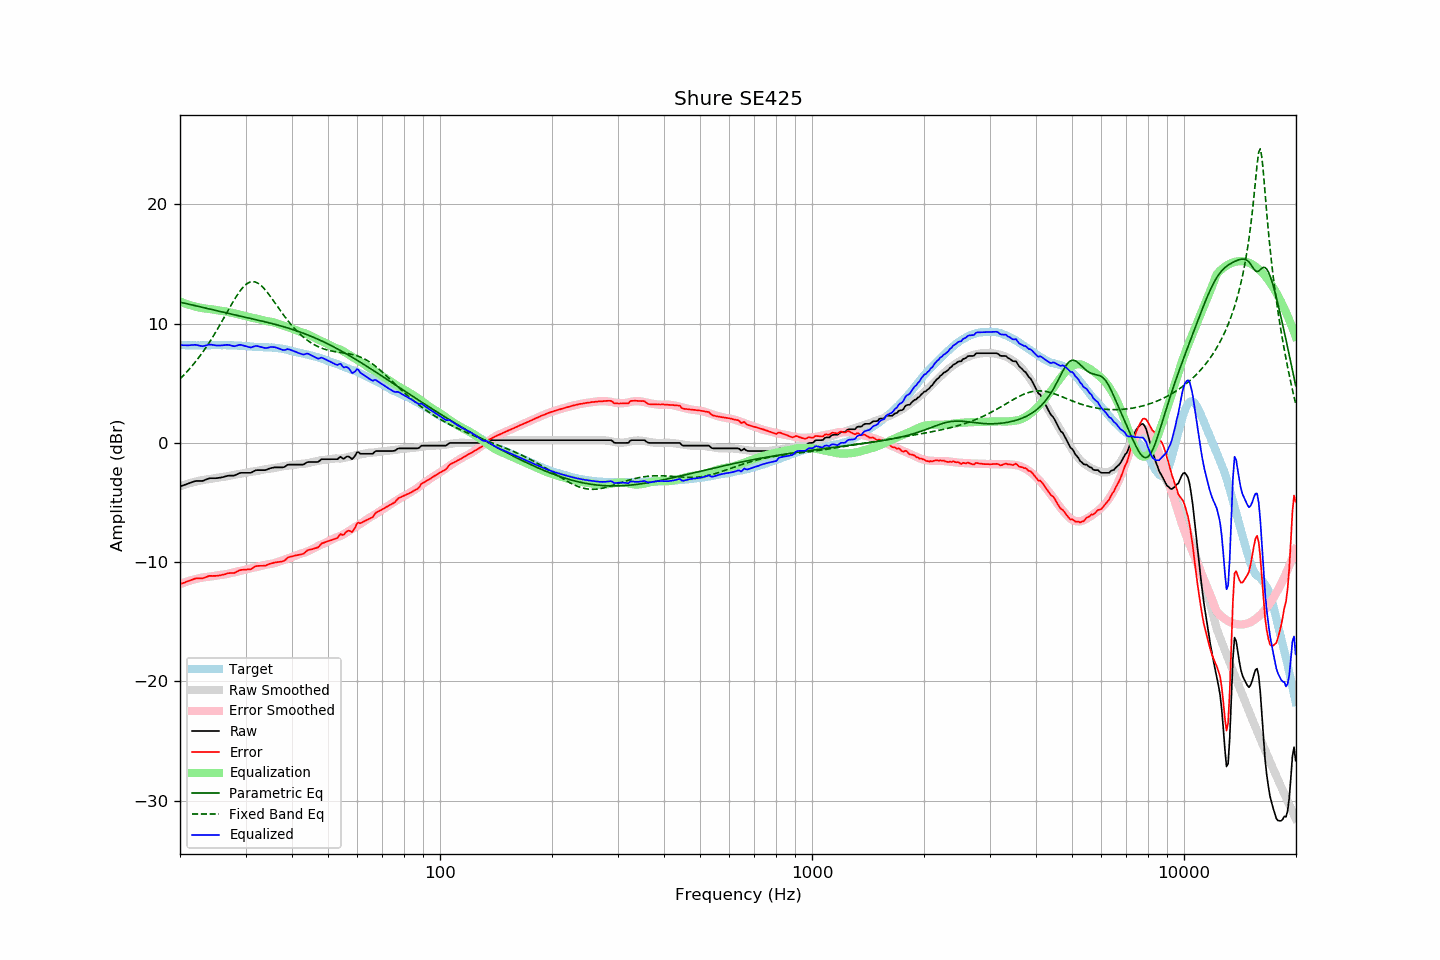

Data behind this chart, as committed beside it:
frequency, raw, error, smoothed, error_smoothed, equalization, parametric_eq, fixed_band_eq, equalized_raw, equalized_smoothed, target
20.00, -3.66, -11.86, -3.65, -11.85, 11.85, 11.79, 5.36, 8.19, 8.20, 8.20
20.20, -3.61, -11.80, -3.60, -11.79, 11.79, 11.76, 5.50, 8.19, 8.19, 8.19
20.40, -3.57, -11.76, -3.55, -11.74, 11.74, 11.73, 5.63, 8.18, 8.19, 8.19
20.61, -3.52, -11.71, -3.51, -11.69, 11.69, 11.70, 5.77, 8.18, 8.18, 8.19
20.81, -3.47, -11.64, -3.47, -11.65, 11.65, 11.67, 5.91, 8.18, 8.18, 8.17
21.02, -3.43, -11.60, -3.42, -11.60, 11.60, 11.64, 6.06, 8.18, 8.18, 8.17
21.23, -3.38, -11.54, -3.38, -11.56, 11.56, 11.61, 6.21, 8.18, 8.17, 8.17
21.44, -3.33, -11.50, -3.35, -11.52, 11.52, 11.58, 6.37, 8.19, 8.17, 8.18
21.66, -3.28, -11.44, -3.31, -11.48, 11.48, 11.54, 6.53, 8.20, 8.17, 8.17
21.87, -3.23, -11.40, -3.27, -11.44, 11.44, 11.51, 6.69, 8.22, 8.17, 8.18
22.09, -3.20, -11.36, -3.24, -11.41, 11.41, 11.48, 6.86, 8.21, 8.17, 8.16
22.31, -3.20, -11.37, -3.21, -11.38, 11.38, 11.45, 7.03, 8.18, 8.17, 8.17
22.54, -3.20, -11.36, -3.18, -11.35, 11.35, 11.42, 7.21, 8.15, 8.17, 8.16
22.76, -3.20, -11.37, -3.15, -11.32, 11.32, 11.38, 7.39, 8.12, 8.17, 8.17
22.99, -3.20, -11.37, -3.12, -11.29, 11.29, 11.35, 7.58, 8.10, 8.17, 8.17
23.22, -3.15, -11.32, -3.10, -11.27, 11.27, 11.32, 7.77, 8.13, 8.17, 8.17
23.45, -3.09, -11.26, -3.08, -11.25, 11.25, 11.29, 7.96, 8.17, 8.18, 8.18
23.69, -3.04, -11.21, -3.06, -11.24, 11.24, 11.26, 8.16, 8.20, 8.18, 8.18
23.92, -2.99, -11.16, -3.04, -11.22, 11.22, 11.22, 8.37, 8.23, 8.18, 8.17
24.16, -2.97, -11.15, -3.02, -11.21, 11.21, 11.19, 8.58, 8.24, 8.18, 8.18
24.40, -2.97, -11.16, -3.00, -11.19, 11.19, 11.16, 8.79, 8.22, 8.18, 8.19
24.65, -2.97, -11.16, -2.98, -11.16, 11.16, 11.13, 9.01, 8.20, 8.19, 8.19
24.89, -2.97, -11.15, -2.95, -11.14, 11.14, 11.10, 9.23, 8.17, 8.19, 8.19
25.14, -2.96, -11.14, -2.93, -11.11, 11.11, 11.07, 9.46, 8.16, 8.19, 8.19
25.39, -2.94, -11.13, -2.91, -11.09, 11.09, 11.03, 9.69, 8.16, 8.19, 8.19
25.65, -2.92, -11.11, -2.89, -11.08, 11.08, 11.00, 9.92, 8.16, 8.19, 8.19
25.91, -2.90, -11.08, -2.88, -11.07, 11.07, 10.97, 10.16, 8.17, 8.19, 8.18
26.16, -2.87, -11.05, -2.86, -11.05, 11.05, 10.94, 10.40, 8.18, 8.19, 8.19
26.43, -2.83, -11.01, -2.84, -11.03, 11.03, 10.91, 10.64, 8.20, 8.19, 8.19
26.69, -2.79, -10.97, -2.82, -11.00, 11.00, 10.88, 10.88, 8.21, 8.18, 8.18
26.96, -2.76, -10.93, -2.79, -10.97, 10.97, 10.85, 11.12, 8.21, 8.18, 8.17
27.23, -2.75, -10.92, -2.76, -10.93, 10.93, 10.82, 11.36, 8.19, 8.18, 8.17
27.50, -2.75, -10.91, -2.73, -10.90, 10.90, 10.79, 11.59, 8.15, 8.17, 8.17
27.77, -2.75, -10.92, -2.69, -10.86, 10.86, 10.76, 11.83, 8.12, 8.17, 8.18
28.05, -2.74, -10.90, -2.67, -10.83, 10.83, 10.73, 12.05, 8.10, 8.16, 8.16
28.33, -2.67, -10.83, -2.65, -10.80, 10.80, 10.70, 12.27, 8.14, 8.16, 8.16
28.62, -2.61, -10.75, -2.63, -10.78, 10.78, 10.67, 12.47, 8.17, 8.15, 8.15
28.90, -2.54, -10.69, -2.61, -10.75, 10.75, 10.64, 12.67, 8.22, 8.15, 8.15
29.19, -2.52, -10.66, -2.58, -10.72, 10.72, 10.61, 12.85, 8.21, 8.14, 8.14
29.48, -2.52, -10.64, -2.56, -10.69, 10.69, 10.58, 13.01, 8.17, 8.13, 8.13
29.78, -2.52, -10.64, -2.53, -10.65, 10.65, 10.55, 13.15, 8.14, 8.12, 8.12
30.08, -2.52, -10.64, -2.50, -10.62, 10.62, 10.52, 13.27, 8.10, 8.11, 8.12
30.38, -2.52, -10.61, -2.48, -10.58, 10.58, 10.49, 13.37, 8.06, 8.10, 8.10
30.68, -2.52, -10.61, -2.45, -10.54, 10.54, 10.45, 13.44, 8.02, 8.09, 8.09
30.99, -2.52, -10.60, -2.43, -10.51, 10.51, 10.42, 13.49, 7.99, 8.08, 8.08
31.30, -2.45, -10.51, -2.41, -10.48, 10.48, 10.39, 13.51, 8.03, 8.07, 8.07
31.61, -2.38, -10.44, -2.40, -10.46, 10.46, 10.36, 13.51, 8.08, 8.06, 8.06
31.93, -2.31, -10.34, -2.38, -10.43, 10.43, 10.33, 13.47, 8.12, 8.05, 8.04
32.24, -2.29, -10.33, -2.36, -10.40, 10.40, 10.30, 13.42, 8.12, 8.04, 8.04
32.57, -2.29, -10.31, -2.33, -10.37, 10.37, 10.27, 13.34, 8.08, 8.04, 8.03
32.89, -2.29, -10.31, -2.30, -10.33, 10.33, 10.24, 13.24, 8.05, 8.03, 8.02
33.22, -2.29, -10.30, -2.27, -10.30, 10.30, 10.21, 13.12, 8.01, 8.02, 8.02
33.55, -2.29, -10.30, -2.24, -10.26, 10.26, 10.17, 12.98, 7.98, 8.02, 8.01
33.89, -2.29, -10.30, -2.22, -10.23, 10.23, 10.14, 12.83, 7.94, 8.01, 8.02
34.23, -2.25, -10.25, -2.19, -10.20, 10.20, 10.11, 12.67, 7.95, 8.01, 8.00
34.57, -2.20, -10.20, -2.18, -10.18, 10.18, 10.08, 12.49, 7.98, 8.00, 8.01
34.92, -2.14, -10.14, -2.17, -10.16, 10.16, 10.04, 12.31, 8.03, 8.00, 8.00
35.27, -2.11, -10.11, -2.15, -10.14, 10.14, 10.01, 12.13, 8.03, 7.99, 8.00
35.62, -2.09, -10.06, -2.13, -10.11, 10.11, 9.97, 11.94, 8.03, 7.98, 7.98
35.97, -2.06, -10.03, -2.11, -10.08, 10.08, 9.94, 11.75, 8.02, 7.97, 7.97
... 635 more rows
